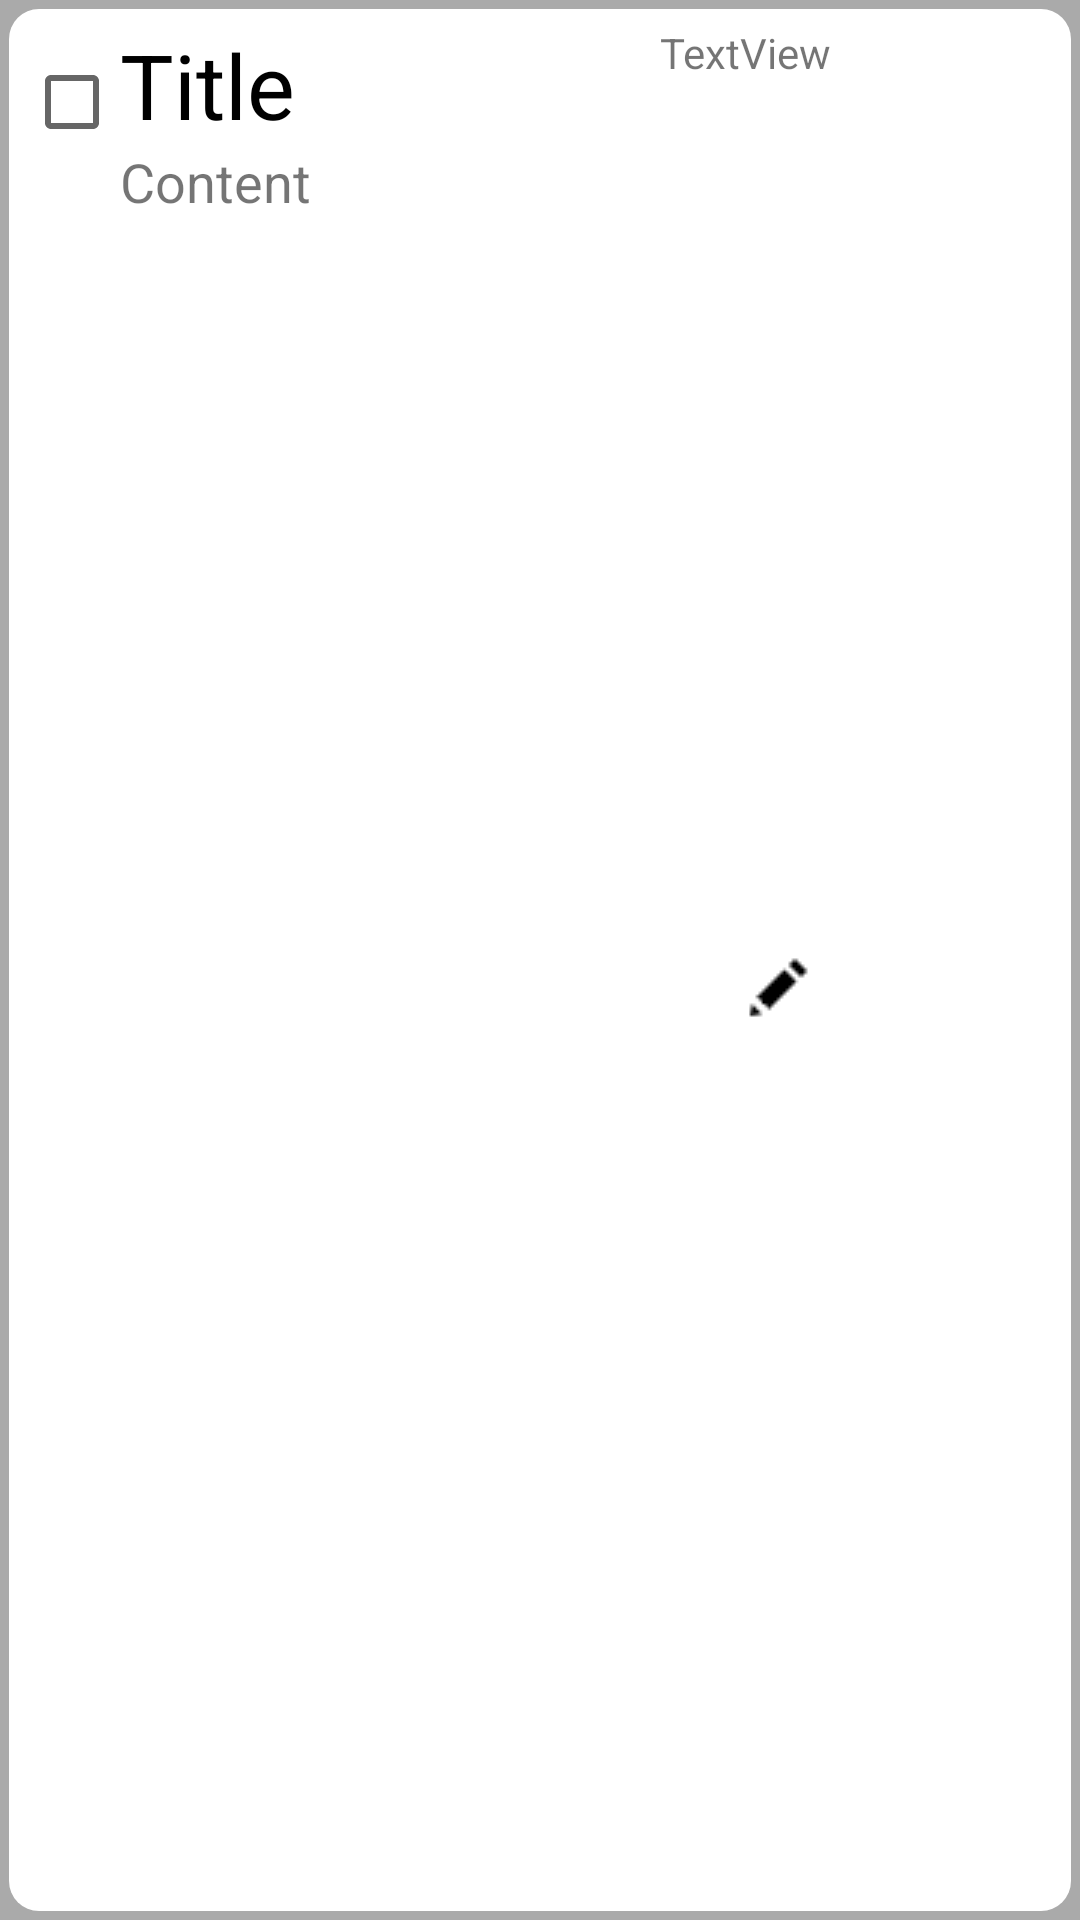

Produce the Android XML layout that renders to this screen, including the resource entries it uses.
<!-- AndroidManifest.xml: application theme AppTheme -->
<!-- res/layout/ticket.xml -->
<?xml version="1.0" encoding="utf-8"?>
<android.support.constraint.ConstraintLayout xmlns:android="http://schemas.android.com/apk/res/android"
    xmlns:app="http://schemas.android.com/apk/res-auto"
    xmlns:tools="http://schemas.android.com/tools"
    android:id="@+id/mainlineare"
    android:layout_width="match_parent"
    android:layout_height="wrap_content"
    android:background="@android:color/darker_gray"
    android:orientation="horizontal"
    android:padding="3dp">

    <LinearLayout
        android:layout_width="match_parent"
        android:layout_height="match_parent"
        android:layout_margin="0dp"
        android:layout_weight="0"
        android:background="@drawable/background"
        android:padding="5dp"
        app:layout_constraintEnd_toEndOf="parent"
        app:layout_constraintStart_toStartOf="parent"
        app:layout_constraintTop_toTopOf="parent">

        <CheckBox
            android:id="@+id/donecheckBox"
            android:layout_width="wrap_content"
            android:layout_height="wrap_content"
            android:layout_marginTop="10dp"
            android:layout_weight="0" />

        <LinearLayout
            android:layout_width="180dp"
            android:layout_height="wrap_content"
            android:layout_weight="0"
            android:orientation="vertical"
            tools:layout_editor_absoluteX="344dp">

            <TextView
                android:id="@+id/titletext"
                android:layout_width="wrap_content"
                android:layout_height="wrap_content"
                android:layout_weight="1"
                android:text="Title"
                android:textColor="?android:attr/colorPrimaryDark"
                android:textSize="30sp" />

            <TextView
                android:id="@+id/desctext"
                android:layout_width="match_parent"
                android:layout_height="wrap_content"
                android:layout_weight="1"
                android:text="Content"
                android:textSize="18sp" />

        </LinearLayout>

        <LinearLayout
            android:layout_width="match_parent"
            android:layout_height="match_parent"
            android:layout_weight="0"
            android:orientation="vertical"
            tools:layout_editor_absoluteX="344dp">

            <TextView
                android:id="@+id/Dataid"
                android:layout_width="match_parent"
                android:layout_height="wrap_content"
                android:layout_weight="0"
                android:text="TextView" />

            <LinearLayout
                android:layout_width="match_parent"
                android:layout_height="match_parent"
                android:layout_weight="0"
                android:orientation="horizontal">

                <ImageButton
                    android:id="@+id/Editidbtn"
                    android:layout_width="wrap_content"
                    android:layout_height="match_parent"
                    android:layout_weight="1"
                    android:background="@android:color/background_light"
                    app:srcCompat="@drawable/edit" />

                <ImageButton
                    android:id="@+id/Deleteidbtn"
                    android:layout_width="wrap_content"
                    android:layout_height="match_parent"
                    android:layout_weight="1"
                    android:background="@android:color/background_light"
                    app:srcCompat="@drawable/zzz" />

            </LinearLayout>

        </LinearLayout>

    </LinearLayout>

</android.support.constraint.ConstraintLayout>
<!-- resources referenced by this layout -->
<resources>
  <!-- drawable background (drawable) -->
  <?xml version="1.0" encoding="utf-8"?>
  <shape xmlns:android="http://schemas.android.com/apk/res/android">
      <padding android:bottom="3dp"/>
      <padding android:left="3dp"/>
      <padding android:right="3dp"/>
      <padding android:top="3dp"/>
      <corners android:radius="10dp"/>
      <solid android:color="#ffffff"/>
  </shape>
  <!-- drawable edit: png bitmap (drawable-mdpi, 252 bytes) -->
  <style name="AppTheme" parent="Theme.AppCompat.DayNight.NoActionBar">
          
          <item name="colorPrimary">#484848</item>
          <item name="colorPrimaryDark">#000000</item>
          <item name="colorAccent">#484848</item>
      </style>
</resources>
